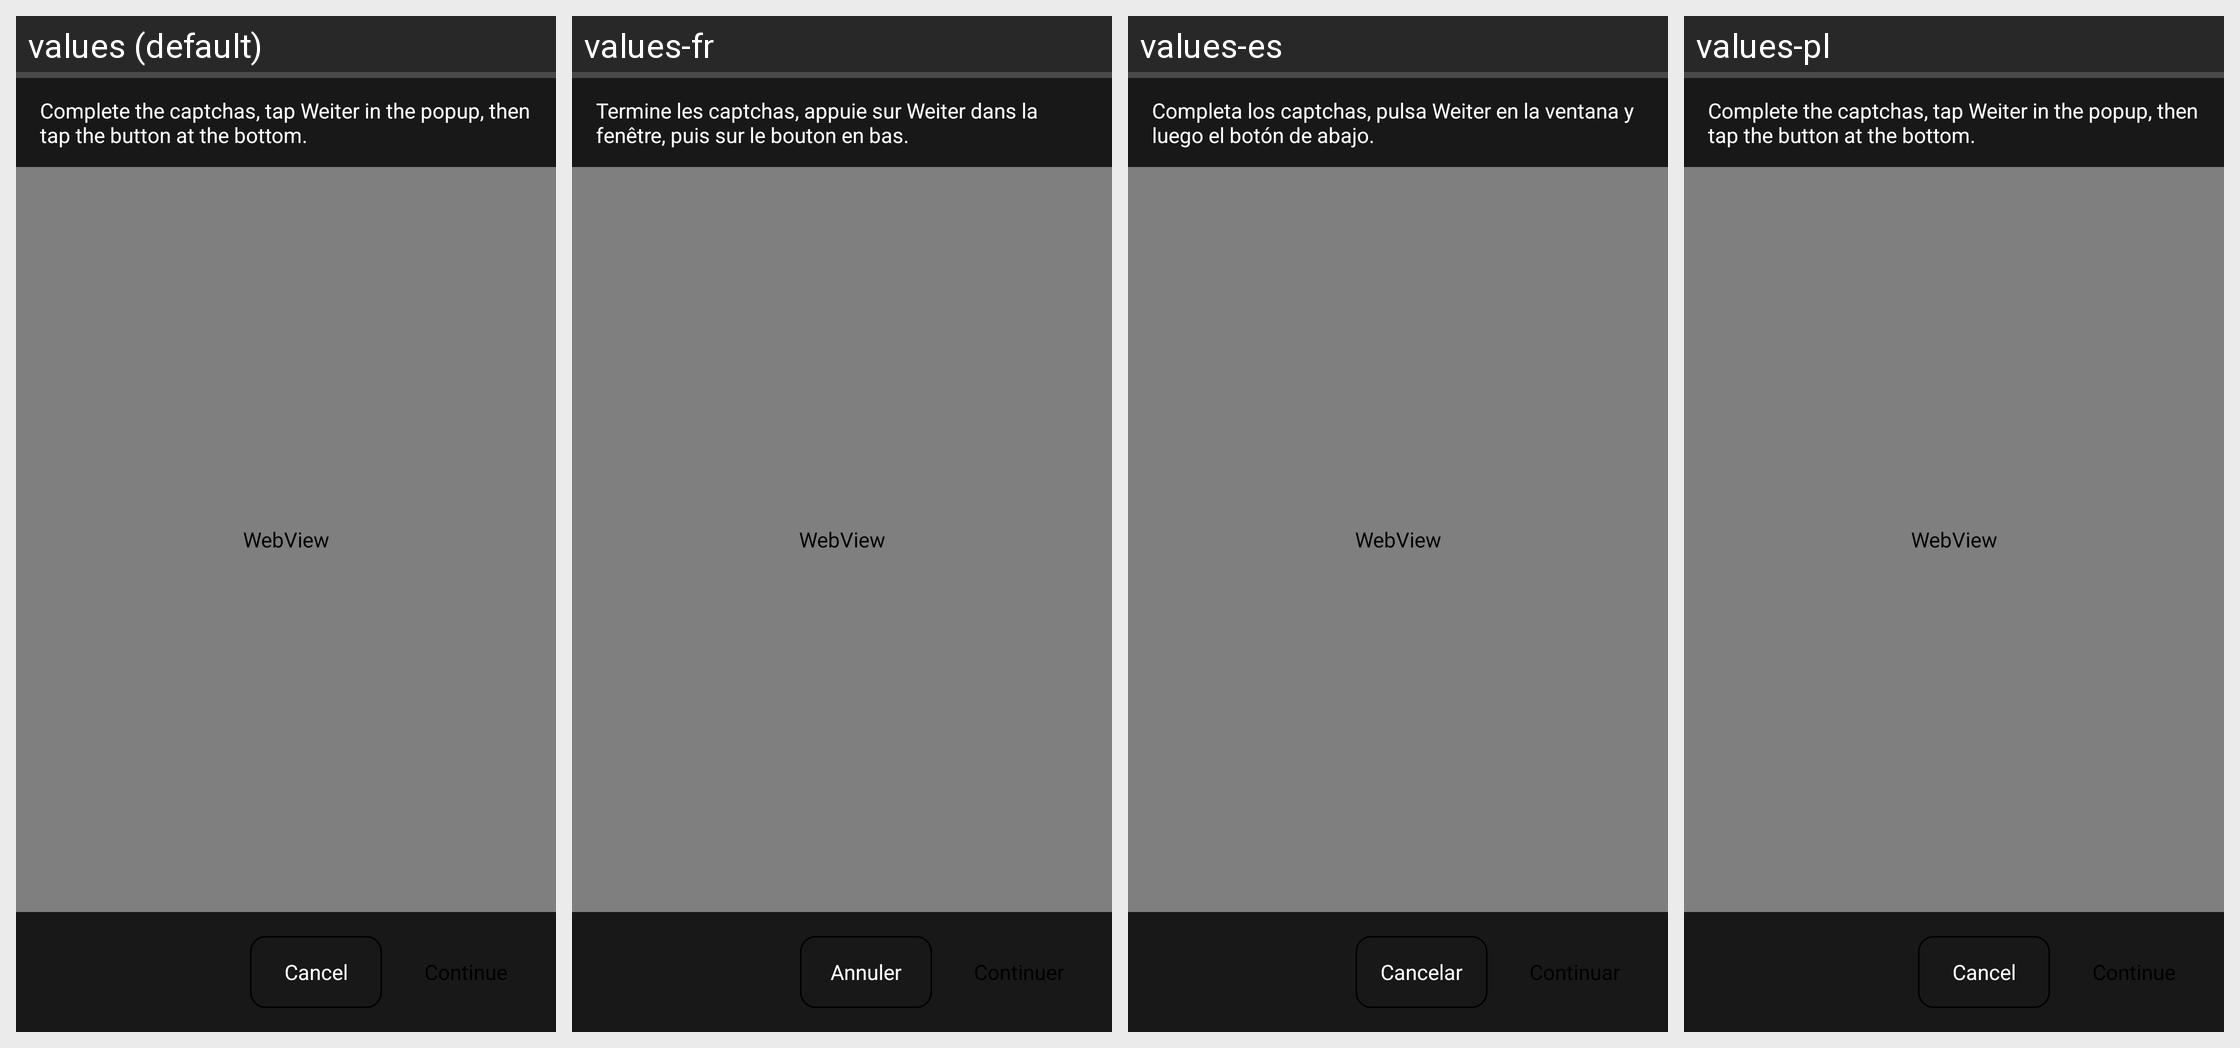

The same Android screen rendered under several of its app's locales, left to right. List the strings drawn on it with the default value and each locale's translation.
Android screen res/layout/activity_bypass_webview.xml rendered under 4 locales, left to right: values (default), values-fr, values-es, values-pl. Device: Nexus 5 (rendered at 1080×1920; each locale shown at half size, 540×960, under a caption strip naming it); theme AppTheme.Mobile.
Other locales in the repository, not shown: values-ar, values-de, values-it.
Strings drawn on this screen, with the default value and each locale's value (text and hints the layout hard-codes, and strings that could not be matched under every locale, appear in the picture but are not listed):

bypass_status_complete_in_page
  values: Complete the captchas, tap Weiter in the popup, then tap the button at the bottom.
  values-fr: Termine les captchas, appuie sur Weiter dans la fenêtre, puis sur le bouton en bas.
  values-es: Completa los captchas, pulsa Weiter en la ventana y luego el botón de abajo.
  values-pl: Complete the captchas, tap Weiter in the popup, then tap the button at the bottom.  [not translated; the default value is used]

bypass_action_cancel
  values: Cancel
  values-fr: Annuler
  values-es: Cancelar
  values-pl: Cancel  [not translated; the default value is used]
